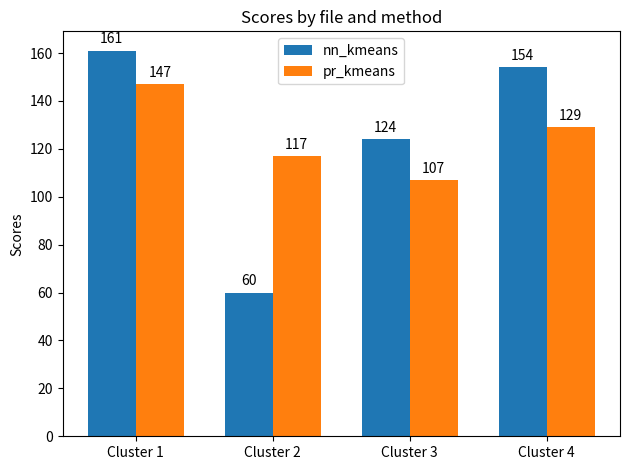

Source code (Python):
import matplotlib
import matplotlib.pyplot as plt
import numpy as np


labels = ['Cluster 1', 'Cluster 2', 'Cluster 3', 'Cluster 4']
nn_kmeans = [161, 60, 124, 154]
pr_kmeans = [147, 117, 107, 129]

x = np.arange(len(labels))  # the label locations
width = 0.35  # the width of the bars

fig, ax = plt.subplots()
rects1 = ax.bar(x - width/2, nn_kmeans, width, label='nn_kmeans')
rects2 = ax.bar(x + width/2, pr_kmeans, width, label='pr_kmeans')

# Add some text for labels, title and custom x-axis tick labels, etc.
ax.set_ylabel('Scores')
ax.set_title('Scores by file and method')
ax.set_xticks(x)
ax.set_xticklabels(labels)
ax.legend()


def autolabel(rects):
    """Attach a text label above each bar in *rects*, displaying its height."""
    for rect in rects:
        height = rect.get_height()
        ax.annotate('{}'.format(height),
                    xy=(rect.get_x() + rect.get_width() / 2, height),
                    xytext=(0, 3),  # 3 points vertical offset
                    textcoords="offset points",
                    ha='center', va='bottom')


autolabel(rects1)
autolabel(rects2)

fig.tight_layout()

plt.show()